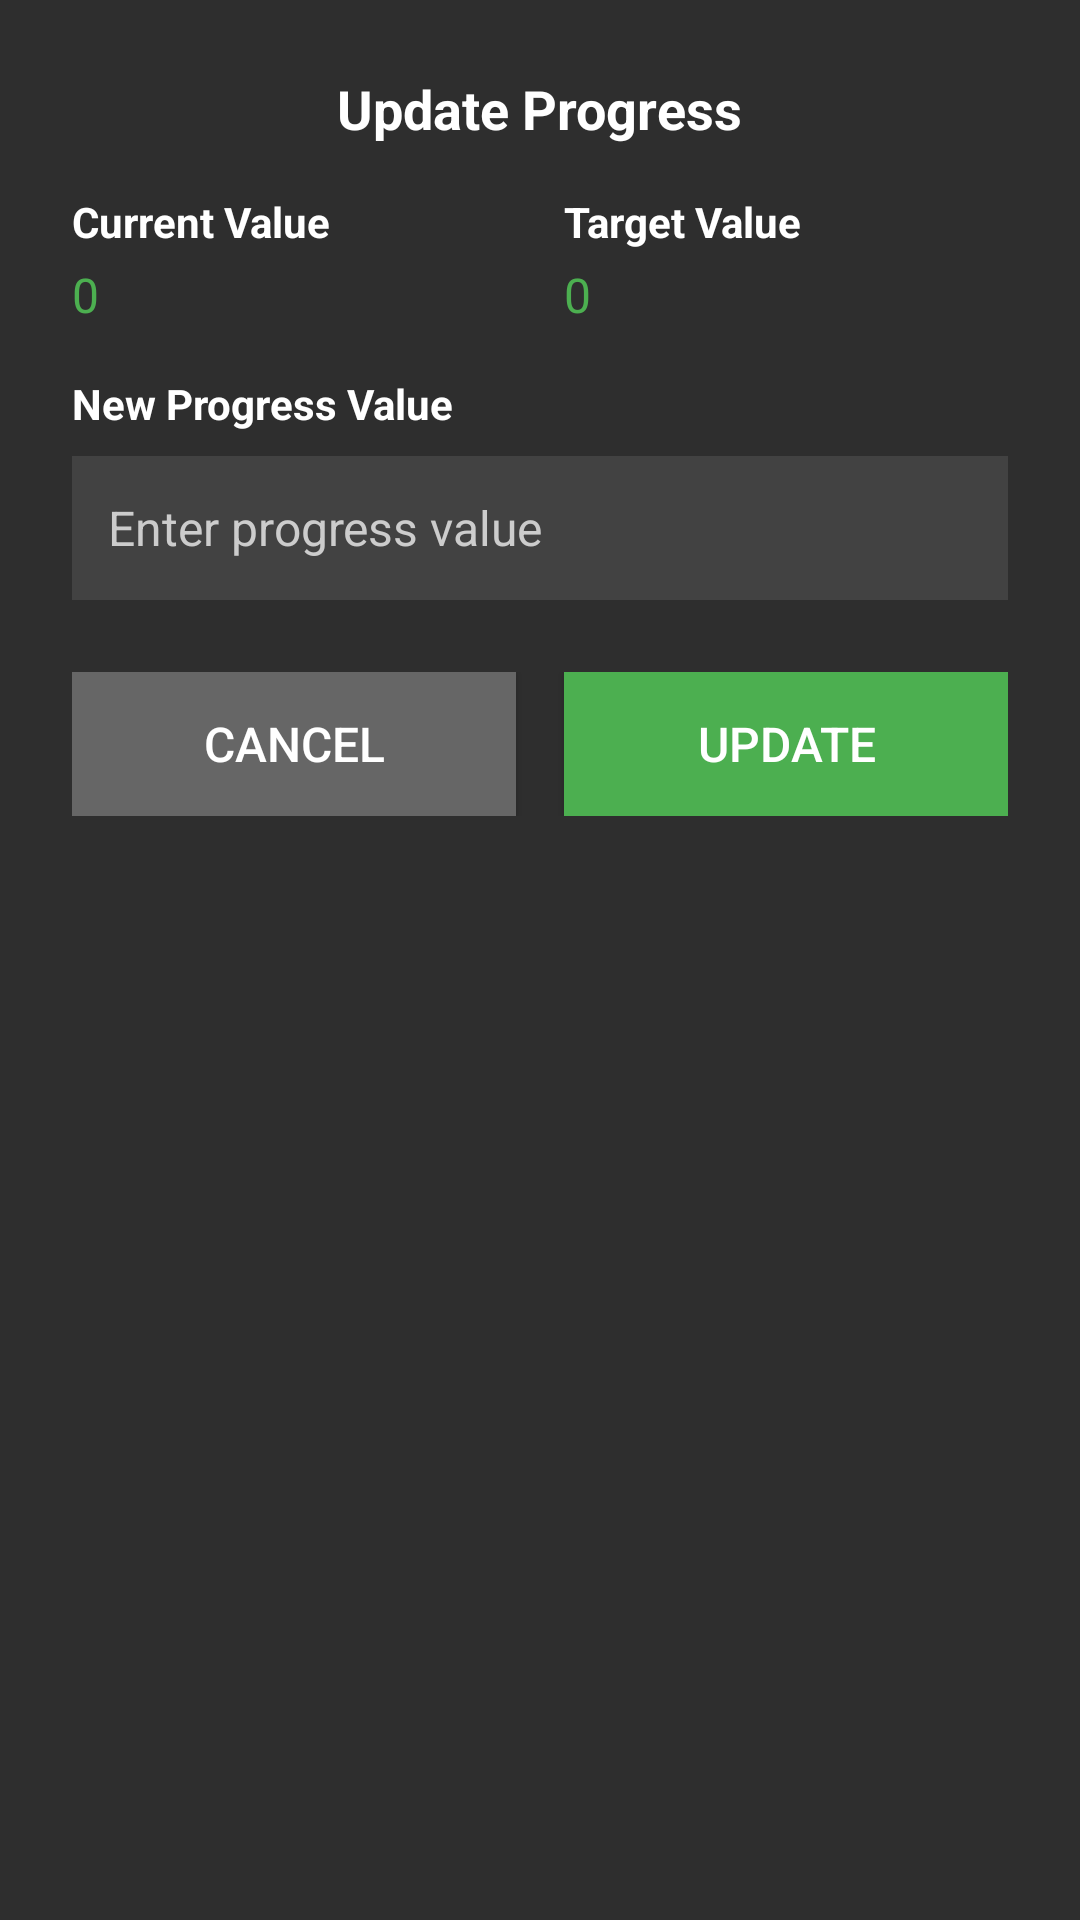

Write the Android layout XML for this screen, with the resource values it uses.
<!-- AndroidManifest.xml: application theme Theme.Ecovia -->
<!-- res/layout/dialog_update_progress.xml -->
<?xml version="1.0" encoding="utf-8"?>
<LinearLayout xmlns:android="http://schemas.android.com/apk/res/android"
    android:layout_width="match_parent"
    android:layout_height="wrap_content"
    android:orientation="vertical"
    android:padding="24dp"
    android:background="#2E2E2E">
    <TextView
        android:layout_width="wrap_content"
        android:layout_height="wrap_content"
        android:layout_gravity="center_horizontal"
        android:text="Update Progress"
        android:textColor="#FFFFFF"
        android:textSize="18sp"
        android:textStyle="bold"
        android:layout_marginBottom="16dp" />

    <LinearLayout
        android:layout_width="match_parent"
        android:layout_height="wrap_content"
        android:orientation="horizontal"
        android:layout_marginBottom="16dp">

        <LinearLayout
            android:layout_width="0dp"
            android:layout_height="wrap_content"
            android:layout_weight="1"
            android:orientation="vertical"
            android:layout_marginEnd="8dp">

            <TextView
                android:layout_width="wrap_content"
                android:layout_height="wrap_content"
                android:text="Current Value"
                android:textColor="#FFFFFF"
                android:textSize="14sp"
                android:textStyle="bold"
                android:layout_marginBottom="4dp" />

            <TextView
                android:id="@+id/tvCurrentValue"
                android:layout_width="wrap_content"
                android:layout_height="wrap_content"
                android:text="0"
                android:textColor="#4CAF50"
                android:textSize="16sp" />
        </LinearLayout>

        <LinearLayout
            android:layout_width="0dp"
            android:layout_height="wrap_content"
            android:layout_weight="1"
            android:orientation="vertical"
            android:layout_marginStart="8dp">

            <TextView
                android:layout_width="wrap_content"
                android:layout_height="wrap_content"
                android:text="Target Value"
                android:textColor="#FFFFFF"
                android:textSize="14sp"
                android:textStyle="bold"
                android:layout_marginBottom="4dp" />

            <TextView
                android:id="@+id/tvTargetValue"
                android:layout_width="wrap_content"
                android:layout_height="wrap_content"
                android:text="0"
                android:textColor="#4CAF50"
                android:textSize="16sp" />
        </LinearLayout>
    </LinearLayout>

    <TextView
        android:layout_width="wrap_content"
        android:layout_height="wrap_content"
        android:text="New Progress Value"
        android:textColor="#FFFFFF"
        android:textSize="14sp"
        android:textStyle="bold"
        android:layout_marginBottom="8dp" />

    <EditText
        android:id="@+id/updateProgressValue"
        android:layout_width="match_parent"
        android:layout_height="48dp"
        android:layout_marginBottom="24dp"
        android:background="#424242"
        android:hint="Enter progress value"
        android:inputType="numberDecimal"
        android:padding="12dp"
        android:textColor="#FFFFFF"
        android:textColorHint="#CCCCCC"
        android:textSize="16sp" />

    <LinearLayout
        android:layout_width="match_parent"
        android:layout_height="wrap_content"
        android:orientation="horizontal">

        <Button
            android:id="@+id/btnCancel"
            android:layout_width="0dp"
            android:layout_height="48dp"
            android:layout_weight="1"
            android:layout_marginEnd="8dp"
            android:background="#666666"
            android:text="Cancel"
            android:textColor="#FFFFFF"
            android:textSize="16sp" />

        <Button
            android:id="@+id/btnUpdate"
            android:layout_width="0dp"
            android:layout_height="48dp"
            android:layout_weight="1"
            android:layout_marginStart="8dp"
            android:background="#4CAF50"
            android:text="Update"
            android:textColor="#FFFFFF"
            android:textSize="16sp" />
    </LinearLayout>

</LinearLayout>
<!-- resources referenced by this layout -->
<resources>
  <style name="Theme.Ecovia" parent="Theme.Material3.DayNight.NoActionBar">
          <item name="colorPrimary">#4CAF50</item>
          <item name="colorPrimaryVariant">#2E7D32</item>
          <item name="colorSecondary">#81C784</item>
          <item name="colorSecondaryVariant">#4CAF50</item>
          <item name="colorSurface">#121212</item>
          <item name="android:colorBackground">#121212</item>
          <item name="colorOnPrimary">#FFFFFF</item>
          <item name="colorOnSecondary">#121212</item>
          <item name="colorOnSurface">#FFFFFF</item>
          <item name="colorOnBackground">#FFFFFF</item>
          <item name="android:statusBarColor">#121212</item>
          <item name="android:navigationBarColor">#121212</item>
          <item name="android:windowLightStatusBar">false</item>
          <item name="android:windowLightNavigationBar">false</item>
          <item name="android:forceDarkAllowed">true</item>
      </style>
</resources>
